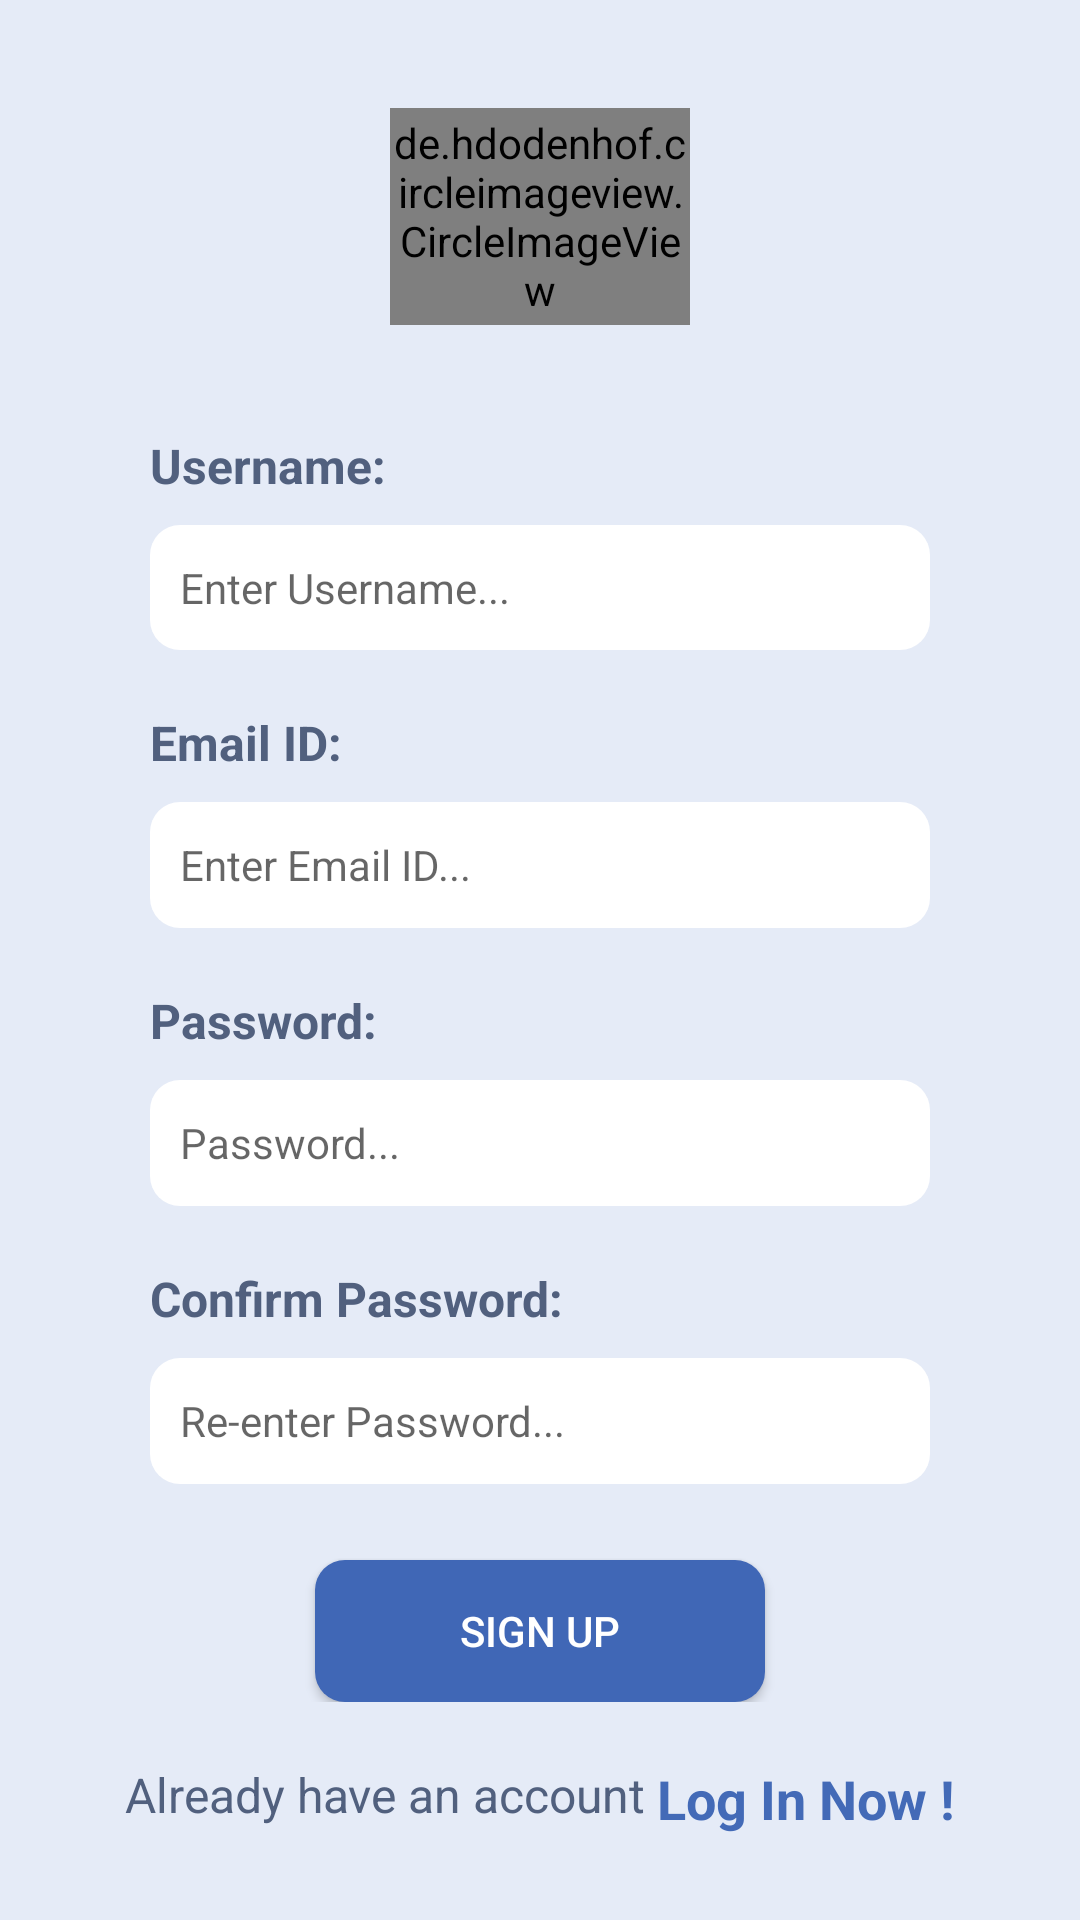

This screen was rendered from an Android layout file. Write that file and the resources it references.
<!-- AndroidManifest.xml: application theme Theme.FASTGuide -->
<!-- res/layout/activity_sign_up.xml -->
<?xml version="1.0" encoding="utf-8"?>
<LinearLayout xmlns:android="http://schemas.android.com/apk/res/android"
    xmlns:app="http://schemas.android.com/apk/res-auto"
    xmlns:tools="http://schemas.android.com/tools"
    android:layout_width="match_parent"
    android:layout_height="match_parent"
    tools:context=".LogIn"
    android:weightSum="8"
    android:orientation="vertical"
    android:background="#e5ebf7">
    <View
        android:layout_width="match_parent"
        android:layout_height="0sp"
        android:layout_weight="0.5">
    </View>
    <de.hdodenhof.circleimageview.CircleImageView
        android:layout_width="100sp"
        android:layout_height="0sp"
        android:layout_weight="1"
        android:layout_gravity="center"
        android:src="@drawable/add_userimage_vector"
        android:padding="0sp">
    </de.hdodenhof.circleimageview.CircleImageView>
    <View
        android:layout_width="match_parent"
        android:layout_height="0sp"
        android:layout_weight="0.5">
    </View>
    <LinearLayout
        android:layout_width="match_parent"
        android:layout_height="0sp"
        android:layout_weight="1"
        android:weightSum="3"
        android:orientation="vertical"
        android:layout_marginLeft="50sp"
        android:layout_marginRight="50sp">
        <TextView
            android:layout_width="match_parent"
            android:layout_height="0sp"
            android:layout_weight="1"
            android:text="Username:"
            android:textColor="#51607e"
            android:textSize="16sp"
            android:textStyle="bold">
        </TextView>
        <EditText
            android:id="@+id/userNameEntered"
            android:hint="Enter Username..."
            android:textSize="14sp"
            android:layout_width="match_parent"
            android:layout_height="0sp"
            android:layout_weight="2"
            android:background="@drawable/white_round_edges"
            android:layout_marginTop="10sp"
            android:padding="10sp"
            android:textColor="@color/black">
        </EditText>
    </LinearLayout>
    <LinearLayout
        android:layout_width="match_parent"
        android:layout_height="0sp"
        android:layout_weight="1"
        android:weightSum="3"
        android:orientation="vertical"
        android:layout_marginLeft="50sp"
        android:layout_marginRight="50sp"
        android:layout_marginTop="20sp">
        <TextView
            android:layout_width="match_parent"
            android:layout_height="0sp"
            android:layout_weight="1"
            android:text="Email ID:"
            android:textColor="#51607e"
            android:textSize="16sp"
            android:textStyle="bold">
        </TextView>
        <EditText
            android:id="@+id/email"
            android:hint="Enter Email ID..."
            android:textSize="14sp"
            android:layout_width="match_parent"
            android:layout_height="0sp"
            android:layout_weight="2"
            android:background="@drawable/white_round_edges"
            android:layout_marginTop="10sp"
            android:padding="10sp"
            android:textColor="@color/black"
            android:inputType="textEmailAddress">
        </EditText>
    </LinearLayout>
    <LinearLayout
        android:layout_width="match_parent"
        android:layout_height="0sp"
        android:layout_weight="1"
        android:weightSum="3"
        android:orientation="vertical"
        android:layout_marginLeft="50sp"
        android:layout_marginRight="50sp"
        android:layout_marginTop="20sp">
        <TextView
            android:layout_width="match_parent"
            android:layout_height="0sp"
            android:layout_weight="1"
            android:text="Password:"
            android:textColor="#51607e"
            android:textSize="16sp"
            android:textStyle="bold">
        </TextView>
        <EditText
            android:id="@+id/password"
            android:layout_width="match_parent"
            android:hint="Password..."
            android:textSize="14sp"
            android:layout_height="0sp"
            android:layout_weight="2"
            android:background="@drawable/white_round_edges"
            android:layout_marginTop="10sp"
            android:padding="10sp"
            android:textColor="@color/black"
            android:inputType="textPassword">
        </EditText>
    </LinearLayout>
    <LinearLayout
        android:layout_width="match_parent"
        android:layout_height="0sp"
        android:layout_weight="1"
        android:weightSum="3"
        android:orientation="vertical"
        android:layout_marginLeft="50sp"
        android:layout_marginRight="50sp"
        android:layout_marginTop="20sp">
        <TextView
            android:layout_width="match_parent"
            android:layout_height="0sp"
            android:layout_weight="1"
            android:text="Confirm Password:"
            android:textColor="#51607e"
            android:textSize="16sp"
            android:textStyle="bold">
        </TextView>
        <EditText
            android:id="@+id/cpassword"
            android:hint="Re-enter Password..."
            android:textSize="14sp"
            android:layout_width="match_parent"
            android:layout_height="0sp"
            android:layout_weight="2"
            android:background="@drawable/white_round_edges"
            android:layout_marginTop="10sp"
            android:padding="10sp"
            android:textColor="@color/black"
            android:inputType="textPassword">
        </EditText>
    </LinearLayout>
    <LinearLayout
        android:layout_width="match_parent"
        android:layout_height="0sp"
        android:layout_weight="1"
        android:weightSum="2"
        android:orientation="vertical">
        <View
            android:layout_width="match_parent"
            android:layout_height="0sp"
            android:layout_weight="0.7">
        </View>
        <androidx.appcompat.widget.AppCompatButton
            android:id="@+id/SignUp"
            android:layout_width="150sp"
            android:layout_height="0sp"
            android:layout_weight="1.3"
            android:background="@drawable/blue_round_edges"
            android:text="Sign up"
            android:textColor="@color/white"
            android:layout_gravity="center">
        </androidx.appcompat.widget.AppCompatButton>
    </LinearLayout>
    <RelativeLayout
        android:layout_width="match_parent"
        android:layout_height="0sp"
        android:layout_weight="1.5"
        android:paddingTop="20sp"
        android:orientation="horizontal"
        android:gravity="center_horizontal">
        <TextView
            android:id="@+id/DontHaveAccount"
            android:layout_width="wrap_content"
            android:layout_height="wrap_content"
            android:text="Already have an account"
            android:textColor="#51607e"
            android:textSize="16sp"
            android:gravity="center">
        </TextView>
        <TextView
            android:gravity="center"
            android:id="@+id/LogInNow"
            android:layout_width="wrap_content"
            android:layout_height="wrap_content"
            android:text=" Log In Now !"
            android:textStyle="bold"
            android:textSize="18sp"
            android:textColor="#436ab7"
            android:layout_toRightOf="@+id/DontHaveAccount">
        </TextView>
    </RelativeLayout>
</LinearLayout>
<!-- resources referenced by this layout -->
<resources>
  <!-- drawable add_userimage_vector (drawable) -->
  <vector android:height="24dp" android:tint="#4065B2"
      android:viewportHeight="24" android:viewportWidth="24"
      android:width="24dp" xmlns:android="http://schemas.android.com/apk/res/android">
      <path android:fillColor="@android:color/white" android:pathData="M13,8c0,-2.21 -1.79,-4 -4,-4S5,5.79 5,8s1.79,4 4,4S13,10.21 13,8zM15,10v2h3v3h2v-3h3v-2h-3V7h-2v3H15zM1,18v2h16v-2c0,-2.66 -5.33,-4 -8,-4S1,15.34 1,18z"/>
  </vector>
  <!-- drawable blue_round_edges (drawable) -->
  <?xml version="1.0" encoding="utf-8"?>
  <shape xmlns:android="http://schemas.android.com/apk/res/android" android:shape="rectangle">
      <solid android:color="#4067b6">
      </solid>
      <corners android:radius="10sp">
      </corners>
  </shape>
  <!-- drawable white_round_edges (drawable) -->
  <?xml version="1.0" encoding="utf-8"?>
  <shape xmlns:android="http://schemas.android.com/apk/res/android" android:shape="rectangle">
      <solid android:color="#ffffff">
      </solid>
      <corners android:radius="10sp">
      </corners>
  </shape>
  <style name="Theme.FASTGuide" parent="Theme.MaterialComponents.DayNight.NoActionBar">
          
          <item name="colorPrimary">@color/purple_500</item>
          <item name="colorPrimaryVariant">@color/purple_700</item>
          <item name="colorOnPrimary">@color/white</item>
          
          <item name="colorSecondary">@color/teal_200</item>
          <item name="colorSecondaryVariant">@color/teal_700</item>
          <item name="colorOnSecondary">@color/black</item>
          
          <item name="android:statusBarColor" tools:targetApi="l">?attr/colorPrimaryVariant</item>
          
      </style>
  <!-- not gathered from this repository: default colours our renderer supplied (Android Studio template values) -->
  <color name="purple_500">#FF6200EE</color>
  <color name="purple_700">#FF3700B3</color>
  <color name="teal_200">#FF03DAC5</color>
  <color name="teal_700">#FF018786</color>
  <color name="black">#FF000000</color>
  <color name="white">#FFFFFFFF</color>
</resources>
